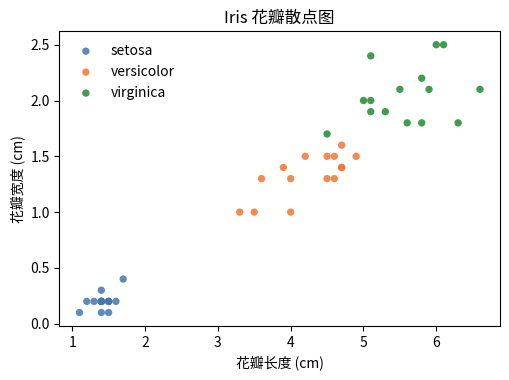

This chart was generated by the following Python code:
# Iris 散点图模板（figure-agent）
# 契约：模块级构建图形并存入变量 fig；关键 artist 用 set_gid("fa:…") 命名。
import matplotlib.pyplot as plt

# 内嵌数据（每物种 15 个样本，避免外部依赖）
DATA = {
    "setosa": [
        (1.4, 0.2), (1.4, 0.2), (1.3, 0.2), (1.5, 0.2), (1.4, 0.2),
        (1.7, 0.4), (1.4, 0.3), (1.5, 0.2), (1.4, 0.2), (1.5, 0.1),
        (1.5, 0.2), (1.6, 0.2), (1.4, 0.1), (1.1, 0.1), (1.2, 0.2),
    ],
    "versicolor": [
        (4.7, 1.4), (4.5, 1.5), (4.9, 1.5), (4.0, 1.3), (4.6, 1.5),
        (4.5, 1.3), (4.7, 1.6), (3.3, 1.0), (4.6, 1.3), (3.9, 1.4),
        (3.5, 1.0), (4.2, 1.5), (4.0, 1.0), (4.7, 1.4), (3.6, 1.3),
    ],
    "virginica": [
        (6.0, 2.5), (5.1, 1.9), (5.9, 2.1), (5.6, 1.8), (5.8, 2.2),
        (6.6, 2.1), (4.5, 1.7), (6.3, 1.8), (5.8, 1.8), (6.1, 2.5),
        (5.1, 2.0), (5.3, 1.9), (5.5, 2.1), (5.0, 2.0), (5.1, 2.4),
    ],
}

COLORS = {"setosa": "#4477aa", "versicolor": "#ee7733", "virginica": "#228833"}

fig, ax = plt.subplots(figsize=(5.2, 3.9))

for name, pts in DATA.items():
    xs = [p[0] for p in pts]
    ys = [p[1] for p in pts]
    sc = ax.scatter(xs, ys, s=28, c=COLORS[name], label=name, alpha=0.85, edgecolors="none")
    sc.set_gid(f"fa:{name}")

ax.set_xlabel("花瓣长度 (cm)")
ax.set_ylabel("花瓣宽度 (cm)")
ax.set_title("Iris 花瓣散点图")
ax.legend(frameon=False)

fig.tight_layout()
